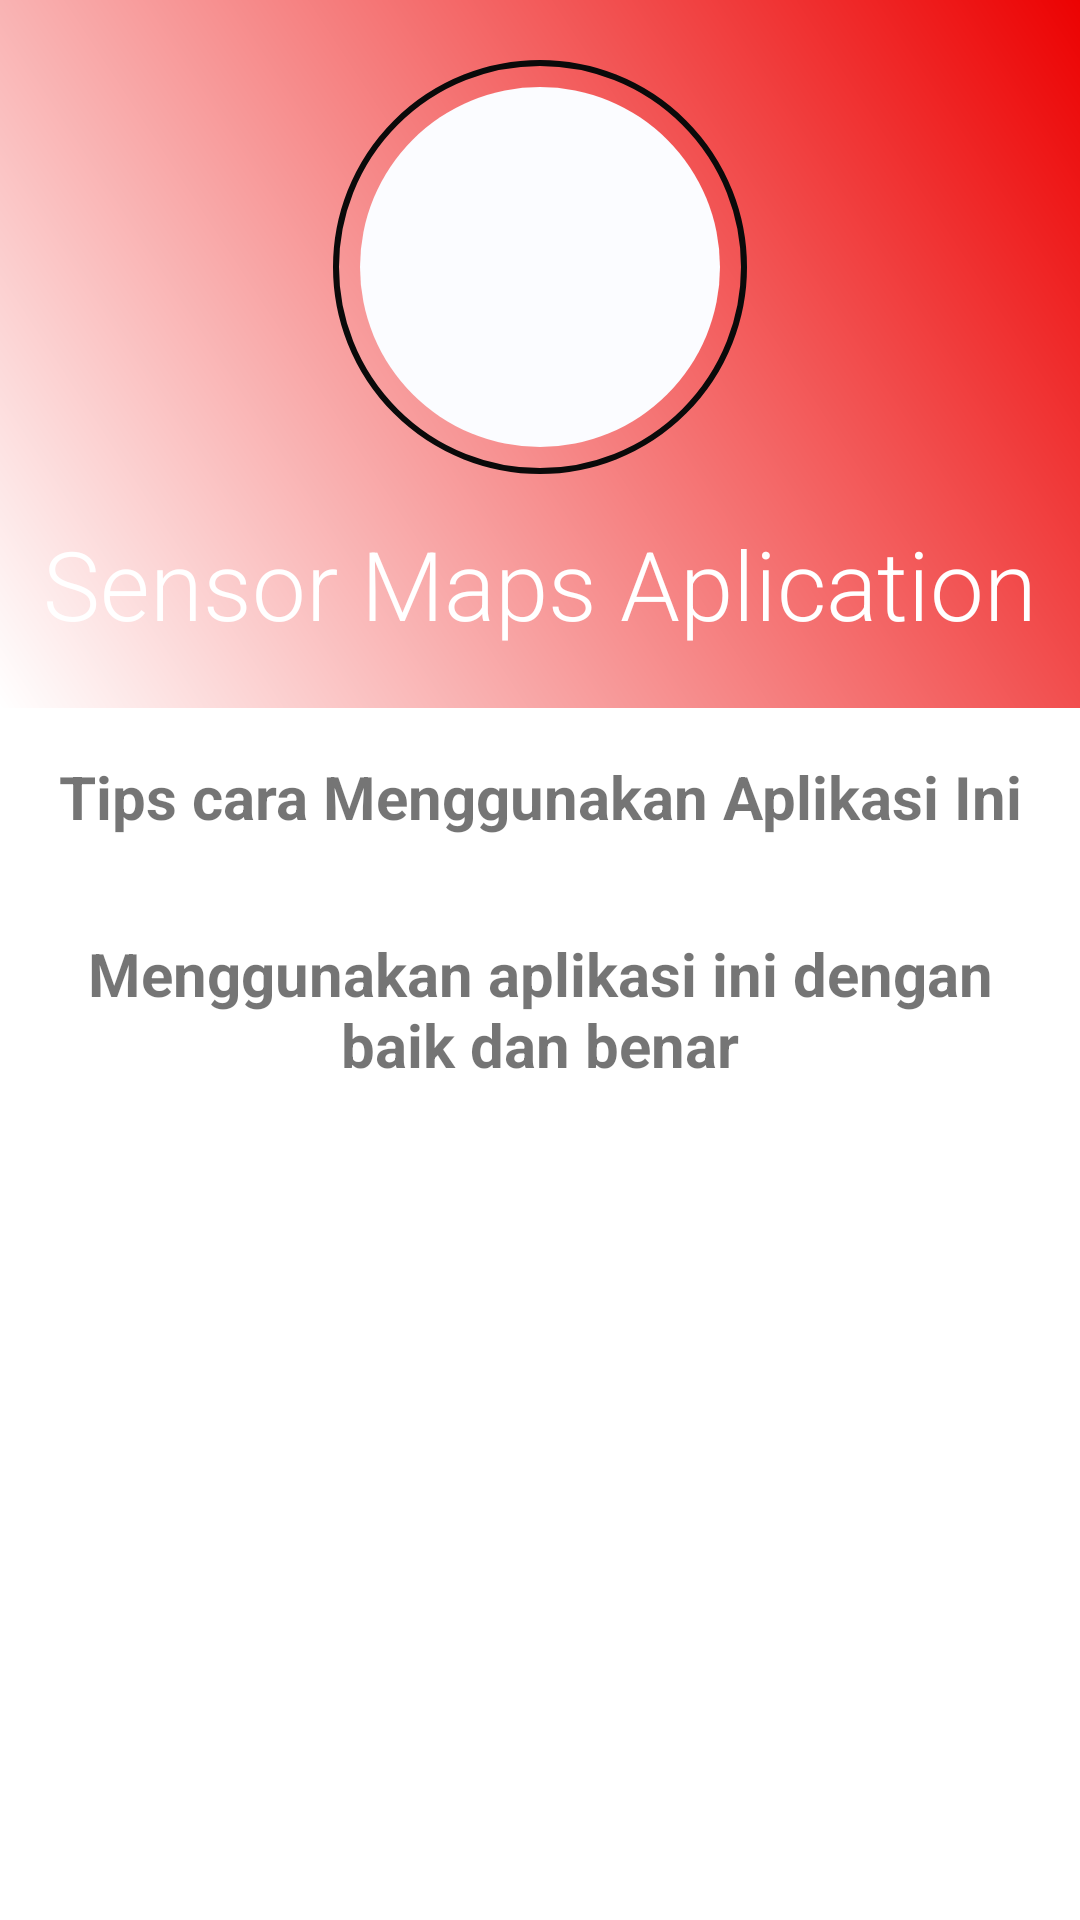

Here is an Android app screen rendered from its layout file. Give the layout XML and the strings, colors and styles it references.
<!-- AndroidManifest.xml: application theme Theme.AppSensorLocation -->
<!-- res/layout/fragment_tips_pager.xml -->
<?xml version="1.0" encoding="utf-8"?>
<RelativeLayout xmlns:android="http://schemas.android.com/apk/res/android"
    xmlns:tools="http://schemas.android.com/tools"
    android:layout_width="match_parent"
    android:layout_height="match_parent"
    tools:context=".TipsFragmentPager">

    
    <TextView
        android:id="@+id/navigation_info1"
        android:layout_width="wrap_content"
        android:layout_height="wrap_content"
        android:layout_alignParentTop="true"
        android:layout_centerHorizontal="true"
        android:layout_marginStart="10dp"
        android:layout_marginTop="10dp"
        android:layout_marginEnd="10dp"
        android:layout_marginBottom="10dp"
        />

    <RelativeLayout
        android:id="@+id/rellay1"
        android:layout_width="match_parent"
        android:layout_height="wrap_content"
        android:background="@drawable/grad"
        android:paddingBottom="20dp">

        <RelativeLayout
            android:id="@+id/imgUser"
            android:layout_width="wrap_content"
            android:layout_centerHorizontal="true"
            android:layout_marginTop="20dp"
            android:layout_height="wrap_content"
            android:background="@drawable/circle_border">

            <ImageView
                android:layout_width="120dp"
                android:layout_height="120dp"
                android:layout_marginStart="9dp"
                android:layout_marginTop="9dp"
                android:layout_marginEnd="9dp"
                android:layout_marginBottom="9dp"
                android:adjustViewBounds="true"

                android:background="@drawable/circle"
                android:padding="3dp"
                android:scaleType="centerInside"
                android:src="@drawable/logo" />
        </RelativeLayout>

        <TextView
            android:id="@+id/tv_name"
            android:layout_width="wrap_content"
            android:layout_height="wrap_content"
            android:layout_below="@+id/imgUser"
            android:layout_centerHorizontal="true"
            android:fontFamily="sans-serif-light"
            android:text="Sensor Maps Aplication"
            android:layout_marginTop="15sp"
            android:textSize="32sp"
            android:textColor="@color/white"/>


    </RelativeLayout>


    <TextView
        android:id="@+id/txt_intro"
        android:layout_below="@id/rellay1"
        android:layout_width="wrap_content"
        android:layout_height="wrap_content"
        android:layout_centerVertical="true"
        android:layout_centerHorizontal="true"
        android:padding="16dp"
        android:gravity="center"
        android:textSize="20dp"
        android:textStyle="bold"
        android:text="@string/memo"/>

    <TextView
        android:id="@+id/txt_penjelasan"
        android:layout_below="@id/txt_intro"
        android:layout_width="wrap_content"
        android:layout_height="wrap_content"
        android:padding="16dp"
        android:layout_centerVertical="true"
        android:layout_centerHorizontal="true"
        android:gravity="center"
        android:textSize="20dp"
        android:textStyle="bold"
        android:text="@string/penjelasan"/>

    <TextView
        android:id="@+id/halaman"
        android:layout_below="@id/txt_penjelasan"
        android:layout_width="wrap_content"
        android:layout_height="wrap_content"
        android:layout_centerVertical="true"
        android:layout_centerHorizontal="true"
        android:gravity="center"
        android:padding="60dp"
        android:textSize="20dp"
        android:textStyle="bold"
        />

</RelativeLayout>
<!-- resources referenced by this layout -->
<resources>
  <color name="white">#FFFFFFFF</color>
  <!-- drawable circle (drawable) -->
  <?xml version="1.0" encoding="utf-8"?>
  <shape xmlns:android="http://schemas.android.com/apk/res/android"
      android:shape="oval">
  
      <solid android:color="#FBFCFF"/>
  
  </shape>
  <!-- drawable circle_border (drawable) -->
  <?xml version="1.0" encoding="utf-8"?>
  <shape xmlns:android="http://schemas.android.com/apk/res/android"
      android:shape="oval">
  
      <stroke
          android:width="2dp"
          android:color="#0A0A0A"/>
  
  </shape>
  <!-- drawable grad (drawable) -->
  <?xml version="1.0" encoding="utf-8"?>
  <shape xmlns:android="http://schemas.android.com/apk/res/android"
      android:shape="rectangle">
  
     <gradient
         android:angle="45"
         android:endColor="@color/merah"
         android:startColor="@color/white"/>
  
  
  </shape>
  <string name="memo">Tips cara Menggunakan Aplikasi Ini</string>
  <string name="penjelasan"> Menggunakan aplikasi ini dengan baik dan benar </string>
  <style name="Theme.AppSensorLocation" parent="Theme.MaterialComponents.DayNight.DarkActionBar">
          
          <item name="colorPrimary">@color/merah</item>
          <item name="colorPrimaryVariant">@color/merah</item>
          <item name="colorOnPrimary">@color/white</item>
          
          <item name="colorSecondary">@color/teal_200</item>
          <item name="colorSecondaryVariant">@color/teal_700</item>
          <item name="colorOnSecondary">@color/black</item>
          
          <item name="android:statusBarColor">?attr/colorPrimaryVariant</item>
          
      </style>
  <color name="merah">#EC0202</color>
  <color name="teal_200">#FF03DAC5</color>
  <color name="teal_700">#FF018786</color>
  <color name="black">#FF000000</color>
</resources>
